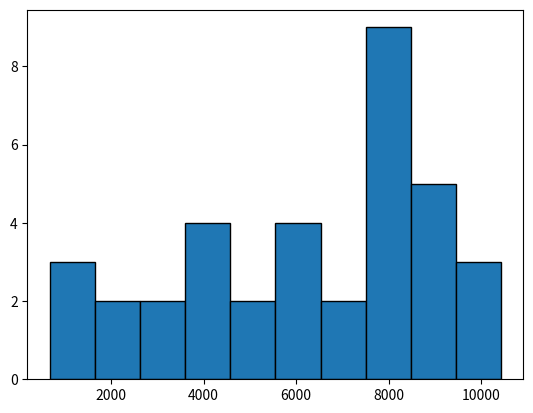

Reproduce this figure in Python.
import pandas as pd
import matplotlib.pyplot as plt
from scipy.stats import norm

# Calculate new average amount
new_mean = 5000 * 1.20

# Calculate new standard deviation
new_sd = 2000 * 1.30

# Simulate 36 new sales
new_sales = norm.rvs(new_mean, new_sd, size=36)

# Create histogram and show
plt.hist(new_sales, bins=10, edgecolor='black')
plt.show()
